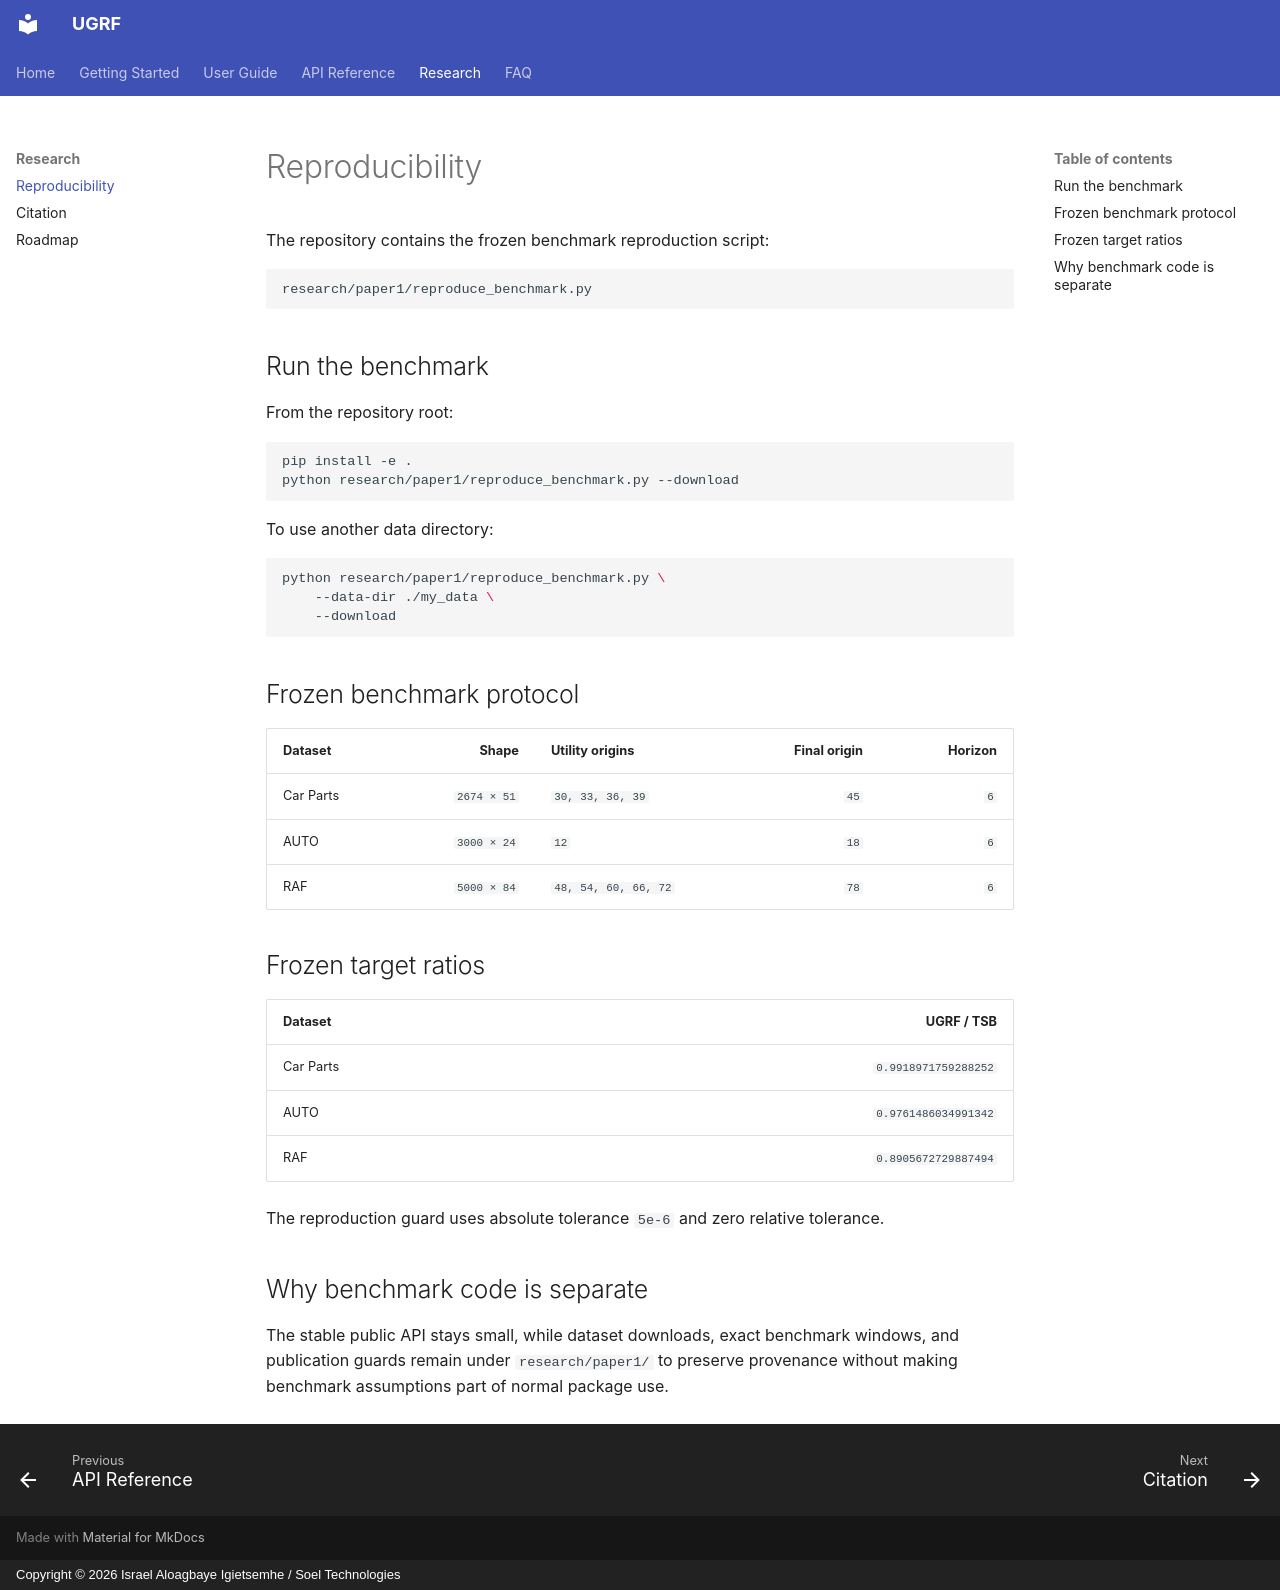

repository: israelsoeltechnologies/ugrf · page: reproducibility/index.html · generator: mkdocs · copyright: Copyright © 2026 Israel Aloagbaye Igietsemhe / Soel Technologies

# Reproducibility

The repository contains the frozen benchmark reproduction script:

```text
research/paper1/reproduce_benchmark.py
```

## Run the benchmark

From the repository root:

```bash
pip install -e .
python research/paper1/reproduce_benchmark.py --download
```

To use another data directory:

```bash
python research/paper1/reproduce_benchmark.py \
    --data-dir ./my_data \
    --download
```

## Frozen benchmark protocol

| Dataset | Shape | Utility origins | Final origin | Horizon |
|---|---:|---|---:|---:|
| Car Parts | `2674 × 51` | `30, 33, 36, 39` | `45` | `6` |
| AUTO | `3000 × 24` | `12` | `18` | `6` |
| RAF | `5000 × 84` | `48, 54, 60, 66, 72` | `78` | `6` |

## Frozen target ratios

| Dataset | UGRF / TSB |
|---|---:|
| Car Parts | `0.9918971759288252` |
| AUTO | `0.9761486034991342` |
| RAF | `0.8905672729887494` |

The reproduction guard uses absolute tolerance `5e-6` and zero relative tolerance.

## Why benchmark code is separate

The stable public API stays small, while dataset downloads, exact benchmark windows, and publication guards remain under `research/paper1/` to preserve provenance without making benchmark assumptions part of normal package use.
